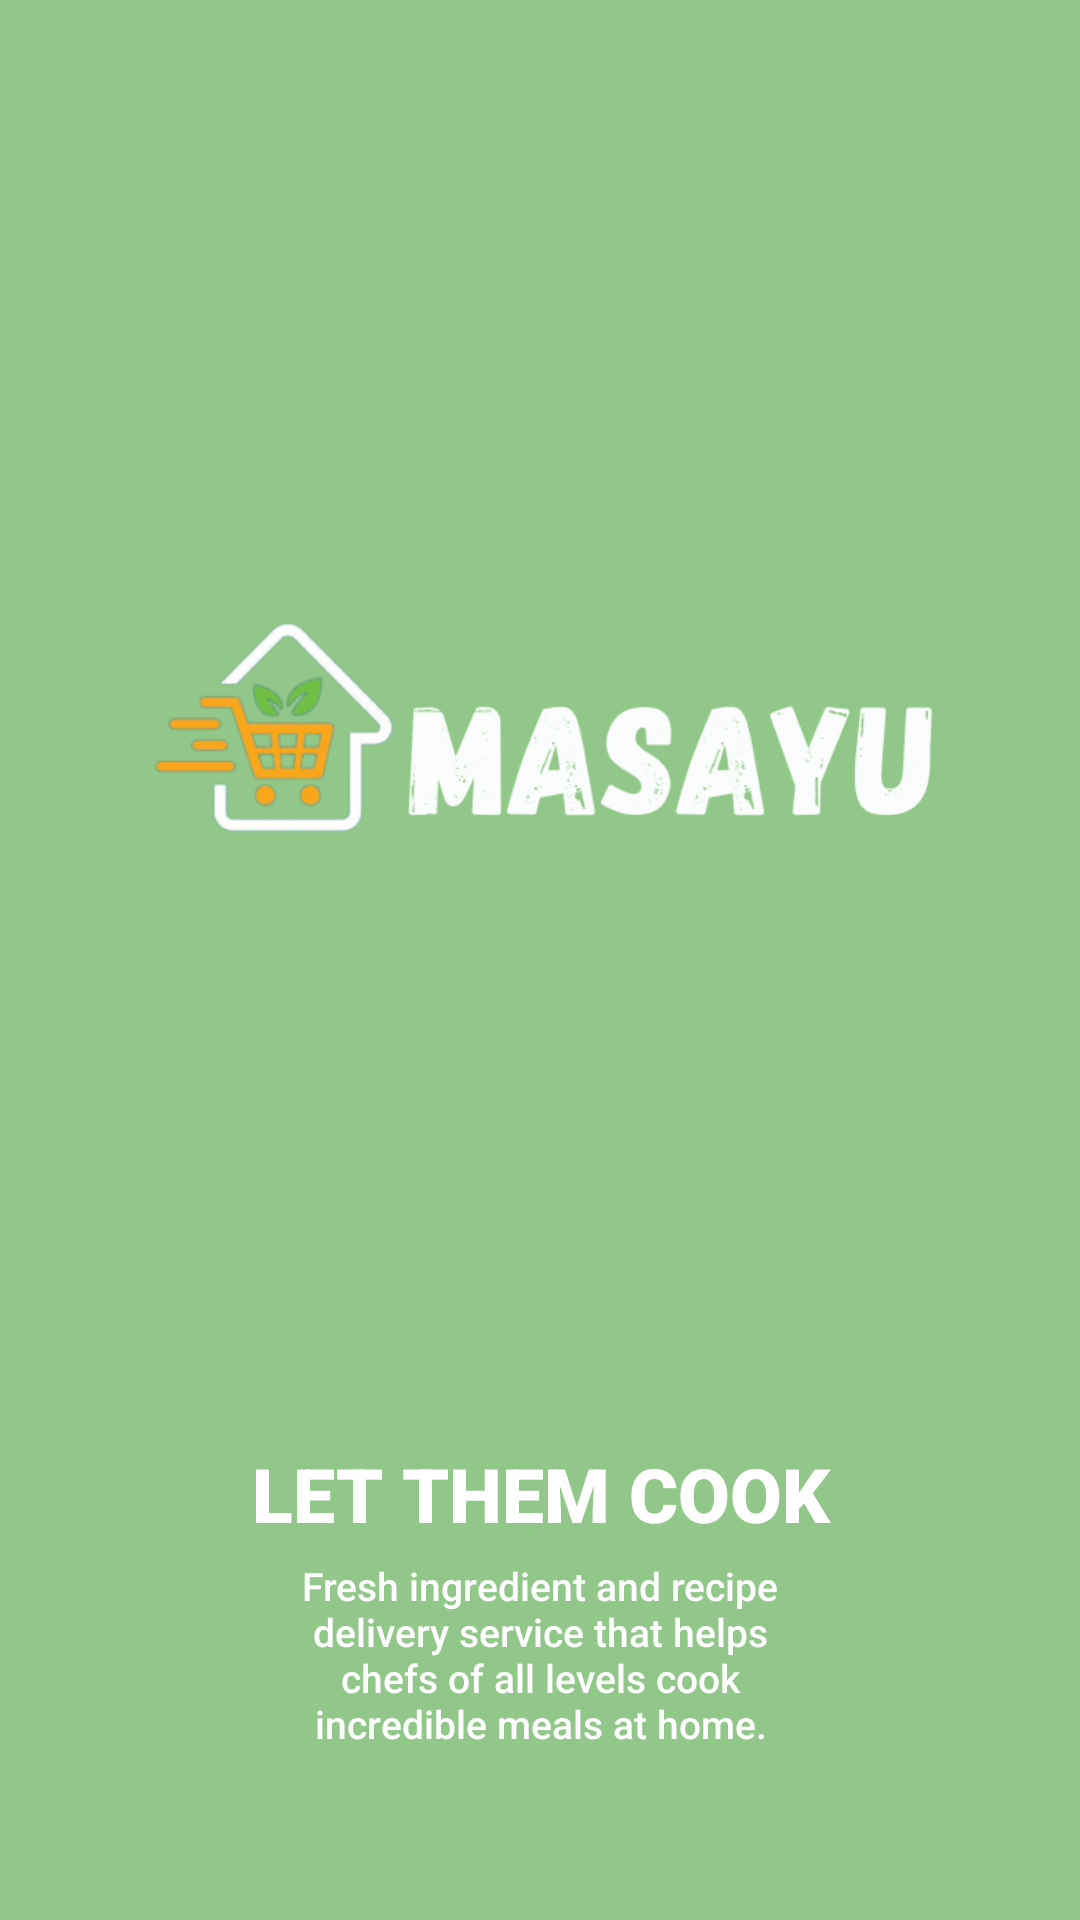

Here is an Android app screen rendered from its layout file. Give the layout XML and the strings, colors and styles it references.
<!-- AndroidManifest.xml: application theme Theme.Masayu -->
<!-- res/layout/activity_main.xml -->
<?xml version="1.0" encoding="utf-8"?>
<RelativeLayout xmlns:android="http://schemas.android.com/apk/res/android"
    xmlns:app="http://schemas.android.com/apk/res-auto"
    xmlns:tools="http://schemas.android.com/tools"
    android:layout_width="match_parent"
    android:layout_height="match_parent"
    android:background="@color/primaryColor"
    tools:context=".MainActivity">

    <ImageView
        android:id="@+id/logo"
        android:layout_width="wrap_content"
        android:layout_height="250dp"
        android:layout_alignParentLeft="true"
        android:layout_alignParentTop="true"
        android:layout_marginLeft="-2dp"
        android:layout_marginTop="101dp"
        android:src="@drawable/logo" />

    <TextView
        android:id="@+id/jargon"
        android:layout_width="match_parent"
        android:layout_height="wrap_content"
        android:text="LET THEM COOK"
        android:layout_below="@id/logo"
        android:textColor="@color/white"
        android:gravity="center"
        android:textSize="25dp"
        android:fontFamily="sans-serif-black"
        android:layout_marginTop="130dp"
        />

    <TextView
        android:id="@+id/desc"
        android:layout_width="match_parent"
        android:layout_height="wrap_content"
        android:layout_below="@id/jargon"
        android:layout_marginTop="5dp"
        android:paddingLeft="90dp"
        android:paddingRight="90dp"
        android:fontFamily="sans-serif-medium"
        android:gravity="center"
        android:text="Fresh ingredient and recipe delivery service that helps chefs of all levels cook incredible meals at home."
        android:textColor="@color/white"
        android:textSize="13dp" />

    <Button
        android:id="@+id/btn_login"
        android:layout_width="wrap_content"
        android:layout_height="wrap_content"
        android:layout_below="@+id/logo"
        android:hint="GET STARTED"
        android:layout_marginTop="300dp"
        android:width="330dp"
        android:layout_centerHorizontal="true"
        android:textColorHint="@color/secondaryColor"
        android:textSize="15sp"
        android:fontFamily="sans-serif-black"
        android:background="@drawable/button_shape"/>




</RelativeLayout>
<!-- resources referenced by this layout -->
<resources>
  <color name="primaryColor">#91C788</color>
  <color name="secondaryColor">#52734D</color>
  <color name="white">#FFFFFF</color>
  <!-- drawable logo: png bitmap (drawable, 46673 bytes) -->
  <style name="Theme.Masayu" parent="Theme.MaterialComponents.DayNight.NoActionBar">
          
          <item name="colorPrimary">@color/thirdColor</item>
          <item name="colorPrimaryVariant">@color/primaryColor</item>
          <item name="colorOnPrimary">@color/white</item>
          
          <item name="colorSecondary">@color/teal_200</item>
          <item name="colorSecondaryVariant">@color/teal_700</item>
          <item name="colorOnSecondary">@color/black</item>
          
          <item name="android:statusBarColor">?attr/colorPrimaryVariant</item>
          
      </style>
  <color name="thirdColor">#D4E9D1</color>
  <color name="teal_200">#FF03DAC5</color>
  <color name="teal_700">#FF018786</color>
  <color name="black">#FF000000</color>
</resources>
